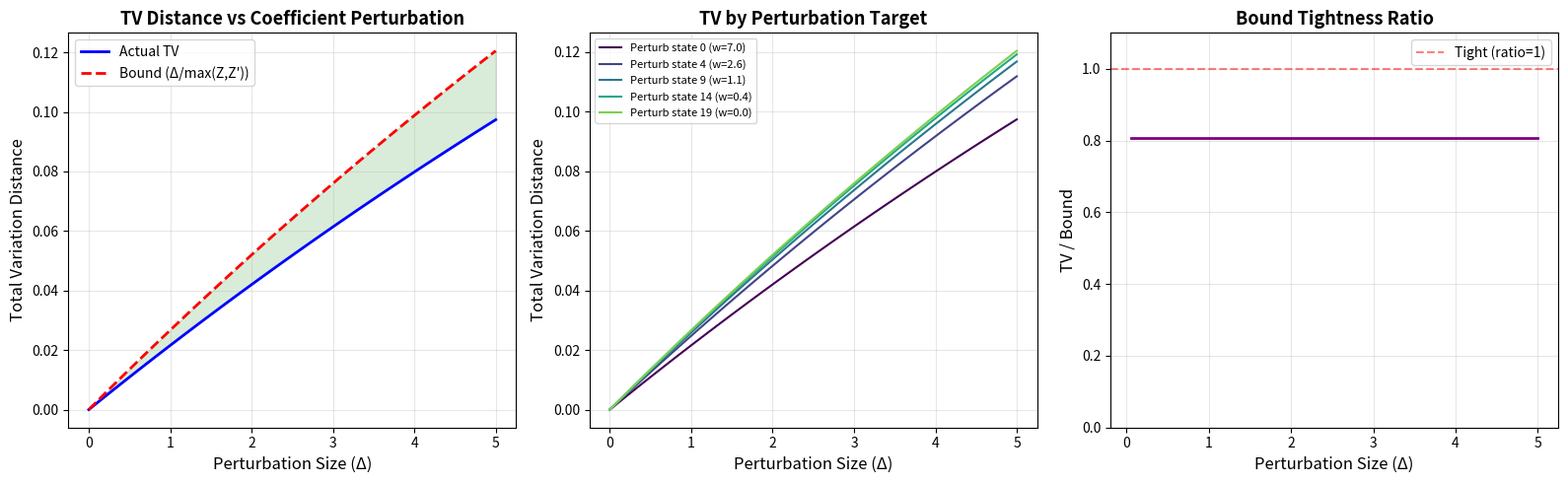

Write the Python code that produced this figure.
"""
Visualization: Warm-Start Total Variation Bound
=================================================

Visualizes the relationship between coefficient perturbation magnitude
and the total variation distance between normalized distributions,
demonstrating the TV ≤ Δ/max(Z,Z') bound from the formal proof.

Shows how small coefficient changes lead to proportionally small
distribution shifts, enabling efficient warm-start MCMC.
"""

import numpy as np
import matplotlib.pyplot as plt


def tv_distance(mu, nu):
    """Total variation distance."""
    return 0.5 * np.sum(np.abs(mu - nu))


def normalize(w):
    """Normalize to probability distribution."""
    return w / w.sum()


# ── Panel 1: TV distance vs perturbation size ───────────────────────────────

np.random.seed(42)
n_states = 20
w_base = np.random.exponential(2.0, size=n_states)
w_base = np.sort(w_base)[::-1]
Z_base = w_base.sum()

perturbation_sizes = np.linspace(0, 5, 100)
tv_actual = []
tv_bound = []

for delta in perturbation_sizes:
    w_new = w_base.copy()
    w_new[0] += delta  # Perturb largest weight
    mu_old = normalize(w_base)
    mu_new = normalize(w_new)
    tv = tv_distance(mu_old, mu_new)
    tv_actual.append(tv)
    Z_new = w_new.sum()
    bound = delta / max(Z_base, Z_new)
    tv_bound.append(bound)

fig, axes = plt.subplots(1, 3, figsize=(16, 5))

# Panel 1: TV vs perturbation
ax = axes[0]
ax.plot(perturbation_sizes, tv_actual, 'b-', linewidth=2, label='Actual TV')
ax.plot(perturbation_sizes, tv_bound, 'r--', linewidth=2, label='Bound (Δ/max(Z,Z′))')
ax.fill_between(perturbation_sizes, tv_actual, tv_bound, alpha=0.15, color='green')
ax.set_xlabel('Perturbation Size (Δ)', fontsize=12)
ax.set_ylabel('Total Variation Distance', fontsize=12)
ax.set_title('TV Distance vs Coefficient Perturbation', fontsize=13, fontweight='bold')
ax.legend(fontsize=10)
ax.grid(True, alpha=0.3)

# Panel 2: Multiple perturbation targets
ax2 = axes[1]
colors = plt.cm.viridis(np.linspace(0, 0.8, 5))
for idx, color in zip([0, 4, 9, 14, 19], colors):
    tvs = []
    bounds = []
    for delta in perturbation_sizes:
        w_new = w_base.copy()
        w_new[idx] += delta
        mu_old = normalize(w_base)
        mu_new = normalize(w_new)
        tvs.append(tv_distance(mu_old, mu_new))
        bounds.append(delta / max(w_base.sum(), w_new.sum()))
    ax2.plot(perturbation_sizes, tvs, color=color, linewidth=1.5,
             label=f'Perturb state {idx} (w={w_base[idx]:.1f})')

ax2.set_xlabel('Perturbation Size (Δ)', fontsize=12)
ax2.set_ylabel('Total Variation Distance', fontsize=12)
ax2.set_title('TV by Perturbation Target', fontsize=13, fontweight='bold')
ax2.legend(fontsize=8, loc='upper left')
ax2.grid(True, alpha=0.3)

# Panel 3: Bound tightness ratio
ax3 = axes[2]
tightness = [a / b if b > 1e-10 else 1.0 for a, b in zip(tv_actual, tv_bound)]
ax3.plot(perturbation_sizes[1:], tightness[1:], 'purple', linewidth=2)
ax3.axhline(y=1.0, color='red', linestyle='--', alpha=0.5, label='Tight (ratio=1)')
ax3.set_xlabel('Perturbation Size (Δ)', fontsize=12)
ax3.set_ylabel('TV / Bound', fontsize=12)
ax3.set_title('Bound Tightness Ratio', fontsize=13, fontweight='bold')
ax3.set_ylim(0, 1.1)
ax3.legend()
ax3.grid(True, alpha=0.3)

plt.tight_layout()
plt.savefig('viz_warmstart_tv.png', dpi=150, bbox_inches='tight')
plt.close()
print("Saved viz_warmstart_tv.png")
